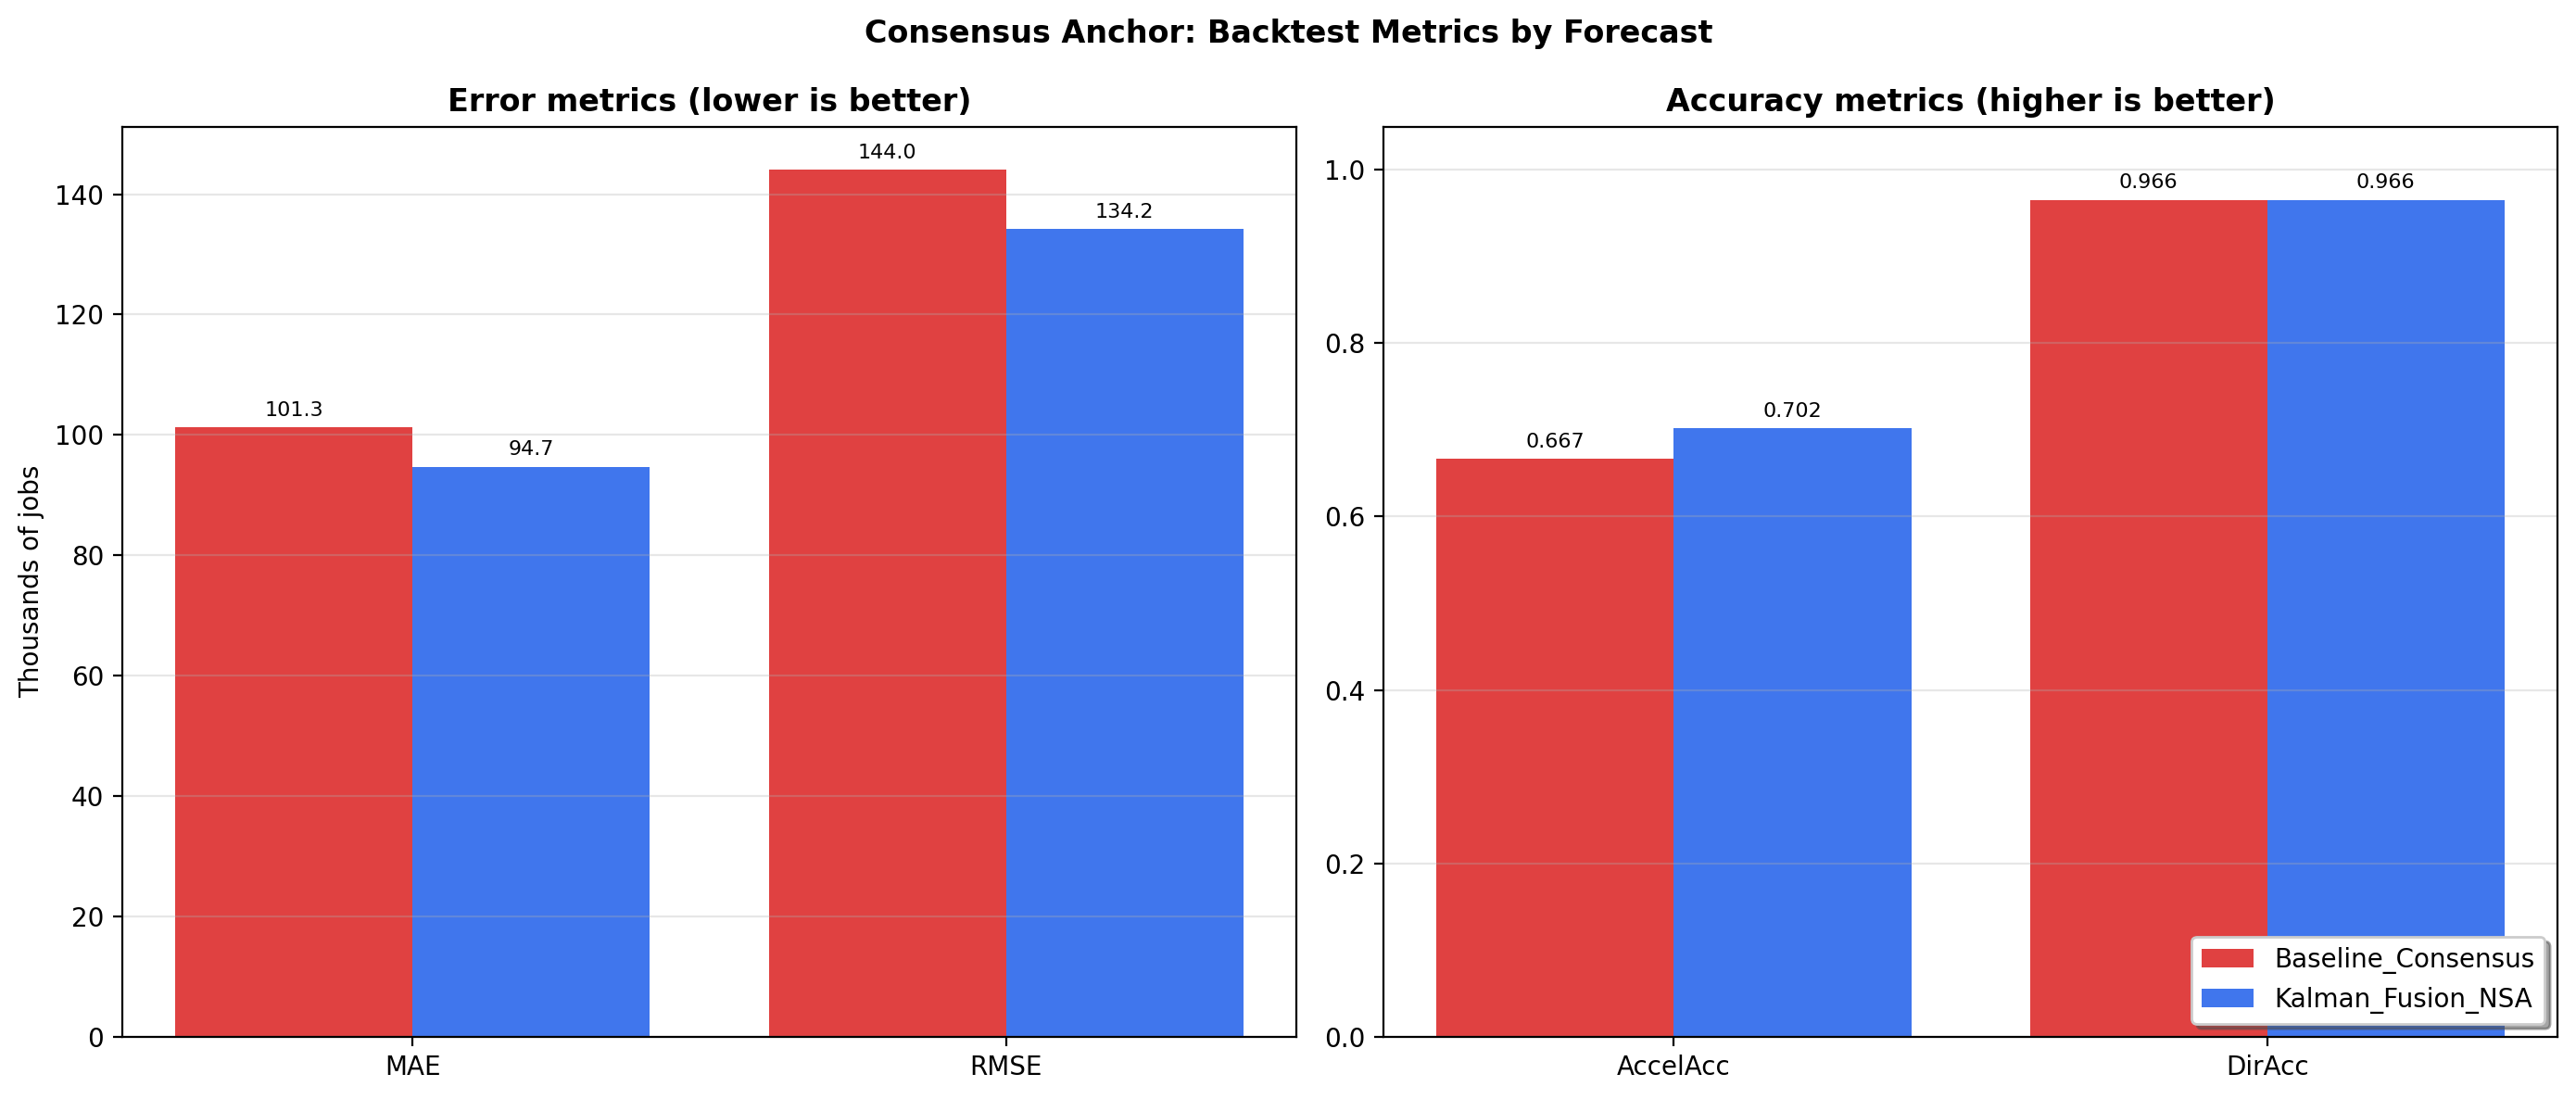

The table this chart was drawn from, first rows:
Forecast, N, RMSE, MAE, MSE, ME_Bias, MedAE, SMAPE_pct, Directional_Accuracy, Acceleration_Accuracy, STD_Ratio, Diff_STD_Ratio, Corr_Level, Corr_Diff, Diff_Sign_Accuracy, Tail_MAE, Extreme_Hit_Rate, NonCovid_RMSE, NonCovid_MAE, NonCovid_MSE, NonCovid_ME_Bias, NonCovid_MedAE, NonCovid_SMAPE_pct, NonCovid_Directional_Accuracy
Kalman_Fusion_NSA, 58, 134.2, 94.7, 18008, 34.8, 71.71, 45.08, 0.9655, 0.7018, 0.7869, 0.7782, 0.7308, 0.3461, 0.7018, 137.4, 0.1667, 134.2, 94.7, 18008, 34.8, 71.71, 45.08, 0.9655
Baseline_Consensus, 58, 144, 101.3, 20744, 33.45, 68.5, 47.08, 0.9655, 0.6667, 0.8162, 0.4126, 0.6849, 0.03318, 0.6667, 161.2, 0.3333, 144, 101.3, 20744, 33.45, 68.5, 47.08, 0.9655
Baseline_Champion, 58, 234.8, 186.1, 55126, 72.89, 129.9, 91.68, 0.8103, 0.6842, 1.273, 1.849, 0.4828, 0.4515, 0.6842, 263.7, 0.3333, 234.8, 186.1, 55126, 72.89, 129.9, 91.68, 0.8103
